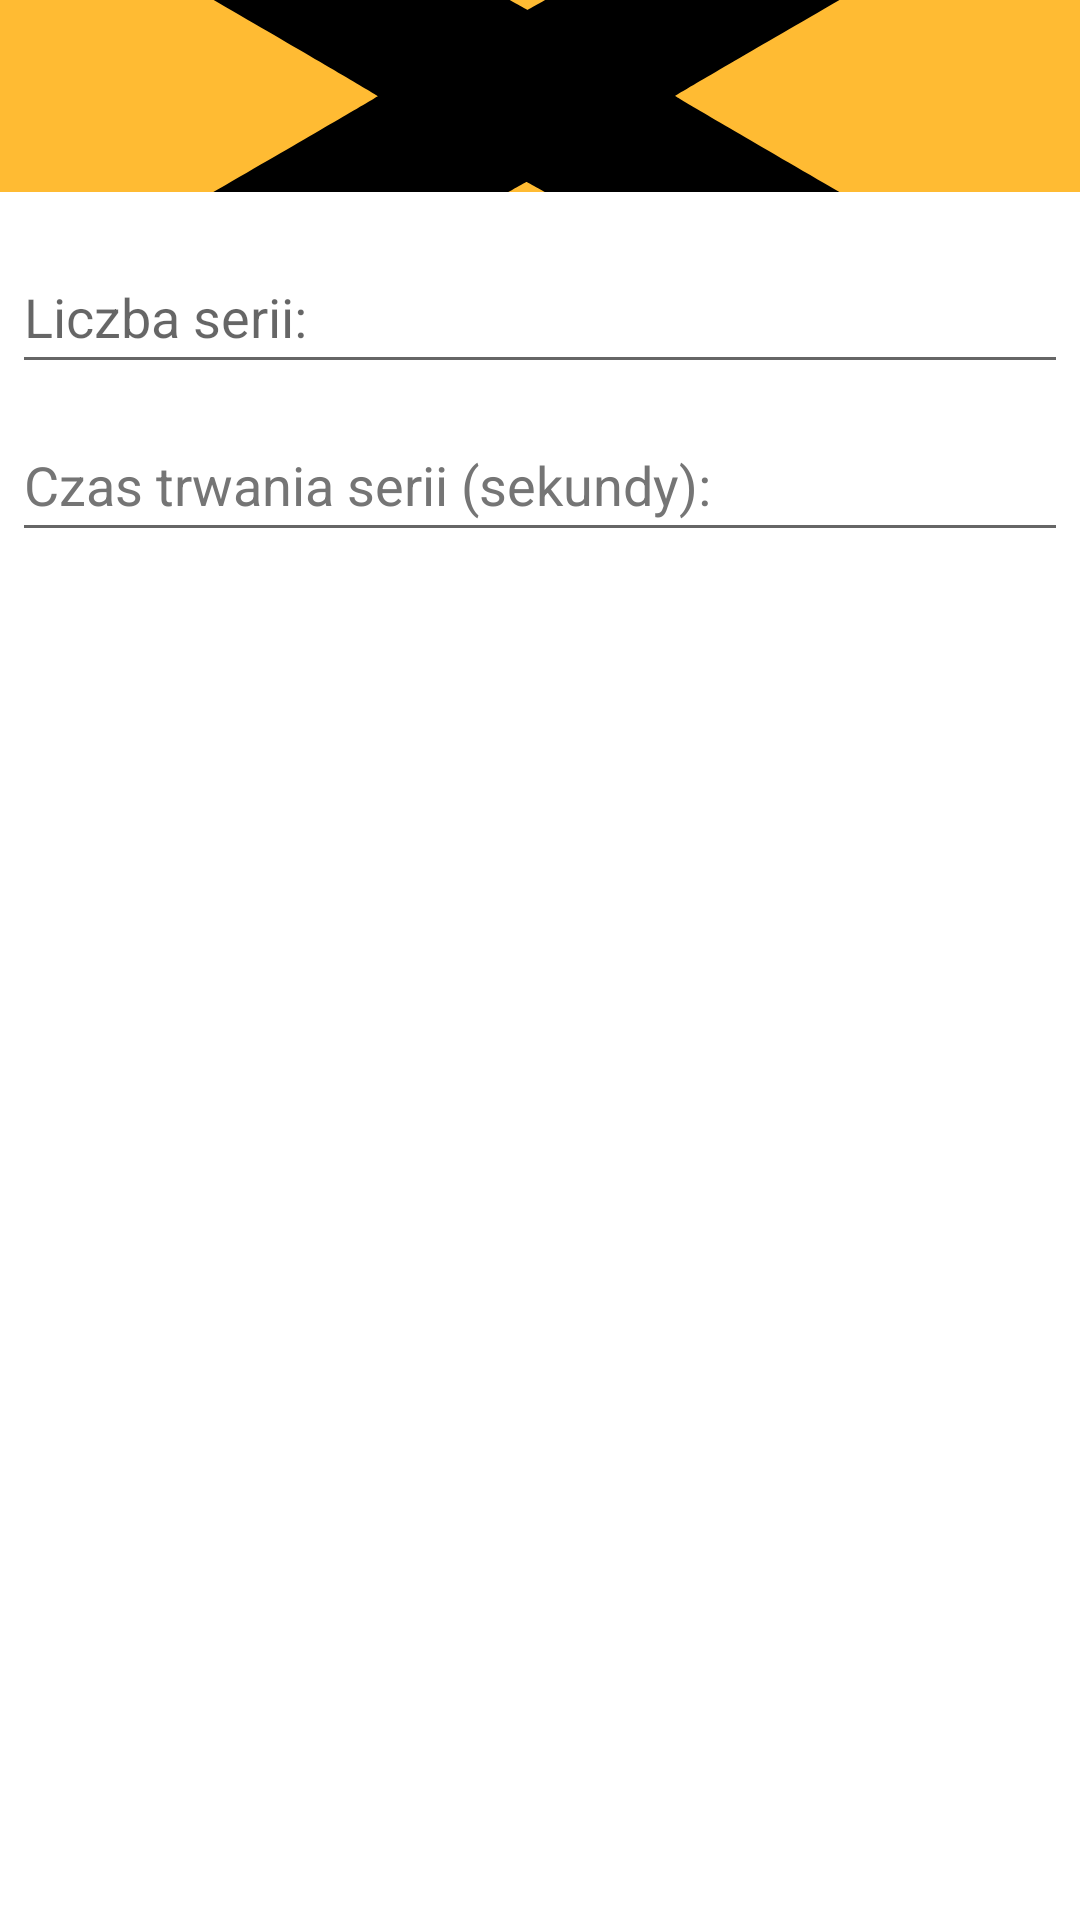

Reconstruct the res/layout file that produces this screen, plus the resources it refers to.
<!-- AndroidManifest.xml: application theme Theme.MojFizjo -->
<!-- res/layout/dialog_add_exercise_to_plan.xml -->
<LinearLayout xmlns:android="http://schemas.android.com/apk/res/android"
    android:orientation="vertical"
    android:layout_width="wrap_content"
    android:layout_height="wrap_content">
    <ImageView
        android:src="@drawable/blank_exercise_photo"
        android:layout_width="match_parent"
        android:layout_height="64dp"
        android:scaleType="center"
        android:background="#FFFFBB33"
        android:contentDescription="@string/app_name" />

    <EditText
        android:id="@+id/dialog_sets"
        android:layout_width="match_parent"
        android:layout_height="wrap_content"
        android:layout_marginLeft="4dp"
        android:layout_marginTop="16dp"
        android:layout_marginRight="4dp"
        android:layout_marginBottom="4dp"
        android:autofillHints=""
        android:hint="@string/liczba_powtorzen"
        android:inputType="number"
        android:minHeight="48dp" />

    <EditText
        android:id="@+id/dialog_time"
        android:layout_width="match_parent"
        android:layout_height="wrap_content"
        android:layout_marginLeft="4dp"
        android:layout_marginTop="4dp"
        android:layout_marginRight="4dp"
        android:layout_marginBottom="16dp"
        android:autofillHints=""
        android:fontFamily="sans-serif"
        android:hint="@string/czas_trwania2"
        android:inputType="number"
        android:minHeight="48dp"
        android:textColorHint="#757575" />
</LinearLayout>
<!-- resources referenced by this layout -->
<resources>
  <!-- drawable blank_exercise_photo (drawable) -->
  <vector xmlns:android="http://schemas.android.com/apk/res/android"
      android:width="640dp"
      android:height="400dp"
      android:viewportWidth="640"
      android:viewportHeight="400">
    <path
        android:pathData="M0.2,23.1l0.3,23.1 132.8,76.6c73,42.2 132.7,76.9 132.7,77.2 0,0.3 -59.8,35 -132.8,77.1l-132.7,76.6 -0.3,23.1 -0.2,23.2 9,-0 8.9,-0 148.3,-85.6c81.6,-47.1 148.8,-85.7 149.3,-85.7 0.6,-0 67.8,38.5 149.5,85.6l148.3,85.7 13.4,-0 13.3,-0 -0.2,-20.6 -0.3,-20.7 -137.2,-79.1c-75.5,-43.5 -137.2,-79.3 -137.2,-79.6 0,-0.3 61.7,-36.1 137.2,-79.7l137.2,-79.2 0.3,-20.5 0.2,-20.6 -13.4,-0 -13.5,-0 -148.2,85.5c-81.5,47.1 -148.5,85.7 -148.9,85.8 -0.4,0.1 -67.5,-38.4 -149.3,-85.6l-148.5,-85.7 -9.1,-0 -9.1,-0 0.2,23.1z"
        android:fillColor="#000000"
        android:strokeColor="#00000000"/>
  </vector>
  <string name="app_name">Mój Fizjo</string>
  <string name="czas_trwania2">Czas trwania serii (sekundy):</string>
  <string name="liczba_powtorzen">Liczba serii:</string>
  <style name="Theme.MojFizjo" parent="Theme.MaterialComponents.DayNight.NoActionBar">
          
          <item name="colorPrimary">@color/purple_500</item>
          <item name="colorPrimaryVariant">@color/purple_700</item>
          <item name="colorOnPrimary">@color/white</item>
          
          <item name="colorSecondary">@color/teal_200</item>
          <item name="colorSecondaryVariant">@color/teal_700</item>
          <item name="colorOnSecondary">@color/black</item>
          
          <item name="android:statusBarColor" tools:targetApi="l">@color/colorTextIcons</item>
          <item name="android:windowLightStatusBar" tools:ignore="NewApi">true</item>
          
      </style>
  <color name="purple_500">#FF6200EE</color>
  <color name="purple_700">#FF3700B3</color>
  <color name="white">#FFFFFFFF</color>
  <color name="teal_200">#FF03DAC5</color>
  <color name="teal_700">#FF018786</color>
  <color name="black">#FF000000</color>
  <color name="colorTextIcons">#86FFFF</color>
</resources>
